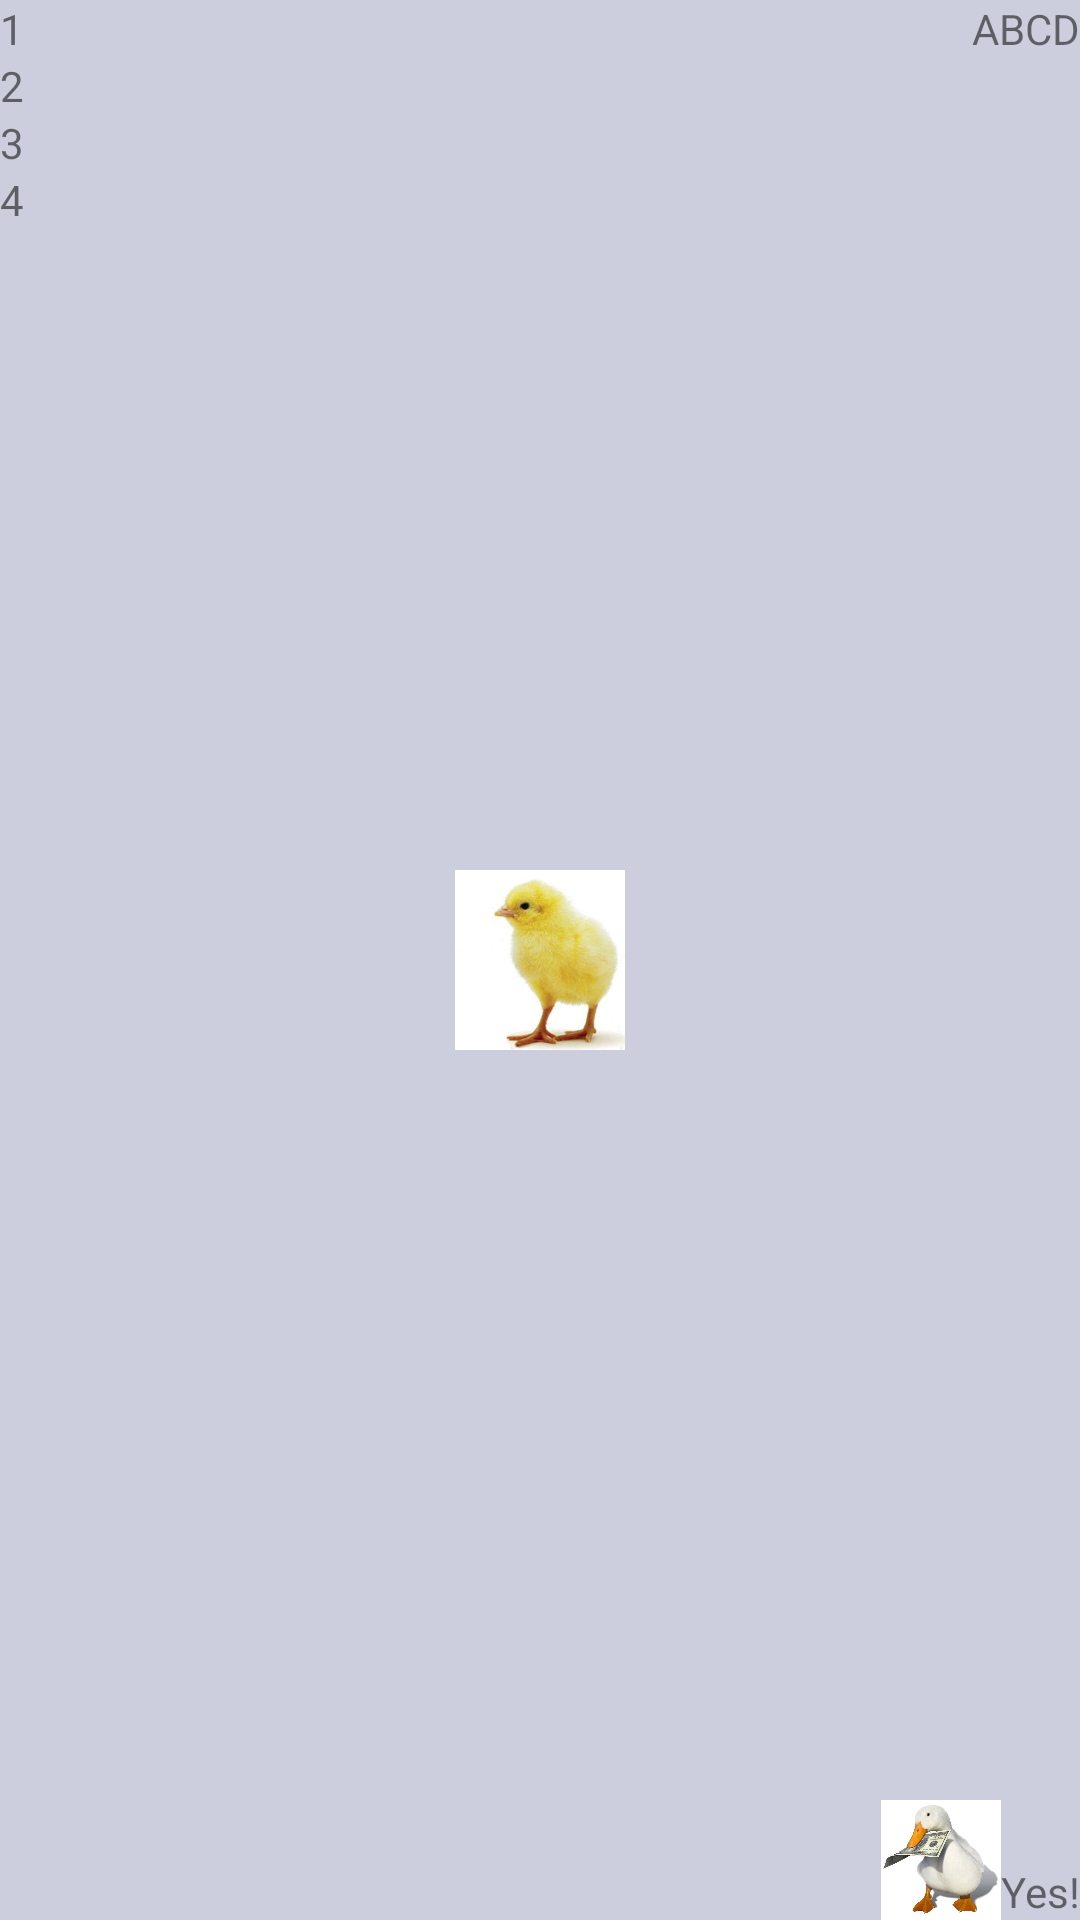

The Android layout XML behind this screen, and the referenced resources:
<!-- AndroidManifest.xml: application theme AppTheme -->
<!-- res/layout/activity_ejemplo_patito.xml -->
<?xml version="1.0" encoding="utf-8"?>
<RelativeLayout android:layout_width="match_parent"
    android:layout_height="match_parent"
    android:background="#cccedd"
    xmlns:android="http://schemas.android.com/apk/res/android">

    <LinearLayout
        android:id="@+id/linearLayout1234"
        android:layout_width="wrap_content"
        android:layout_height="wrap_content"
        android:orientation="vertical"
        android:layout_alignParentStart="true"
        android:layout_alignParentTop="true">

        <TextView
            android:layout_width="wrap_content"
            android:layout_height="wrap_content"
            android:text="1" />

        <TextView
            android:layout_width="wrap_content"
            android:layout_height="wrap_content"
            android:text="2" />

        <TextView
            android:layout_width="wrap_content"
            android:layout_height="wrap_content"
            android:text="3" />

        <TextView
            android:layout_width="wrap_content"
            android:layout_height="wrap_content"
            android:text="4" />
    </LinearLayout>

    <ImageView
        android:layout_width="60dp"
        android:layout_height="60dp"
        android:src="@drawable/android_logo"
        android:layout_alignParentTop="true"
        android:layout_toEndOf="@id/linearLayout1234"/>

    <ImageView
        android:layout_width="60dp"
        android:layout_height="60dp"
        android:layout_centerInParent="true"
        android:src="@drawable/pollito"/>

    <LinearLayout
        android:layout_width="wrap_content"
        android:layout_height="wrap_content"
        android:layout_alignParentTop="true"
        android:layout_alignParentEnd="true"
        android:orientation="horizontal">

        <TextView
            android:layout_width="wrap_content"
            android:layout_height="wrap_content"
            android:text="A" />

        <TextView
            android:layout_width="wrap_content"
            android:layout_height="wrap_content"
            android:text="B" />

        <TextView
            android:layout_width="wrap_content"
            android:layout_height="wrap_content"
            android:text="C" />

        <TextView
            android:layout_width="wrap_content"
            android:layout_height="wrap_content"
            android:text="D" />
    </LinearLayout>

    <LinearLayout
        android:layout_width="wrap_content"
        android:layout_height="wrap_content"
        android:layout_alignParentBottom="true"
        android:layout_alignParentEnd="true"
        android:gravity="bottom"
        android:orientation="horizontal">

        <ImageView
            android:layout_width="40dp"
            android:layout_height="40dp"
            android:src="@drawable/pato_dolares" />

        <TextView
            android:layout_width="wrap_content"
            android:layout_height="wrap_content"
            android:text="Yes!" />
    </LinearLayout>
</RelativeLayout>
<!-- resources referenced by this layout -->
<resources>
  <!-- drawable pato_dolares: jpg bitmap (drawable, 46807 bytes) -->
  <!-- drawable pollito: jpg bitmap (drawable, 8993 bytes) -->
  <style name="AppTheme" parent="Theme.AppCompat.Light.DarkActionBar">
          
          <item name="colorPrimary">@color/colorPrimary</item>
          <item name="colorPrimaryDark">@color/colorPrimaryDark</item>
          <item name="colorAccent">@color/colorAccent</item>
          <item name="buttonStyle">@style/buttonStyle</item>
      </style>
  <color name="colorPrimary">#008577</color>
  <color name="colorPrimaryDark">#00574B</color>
  <color name="colorAccent">#1BD8C2</color>
  <style name="buttonStyle" parent="Widget.AppCompat.Button">
          <item name="android:background">?attr/selectableItemBackground</item>
      </style>
</resources>
